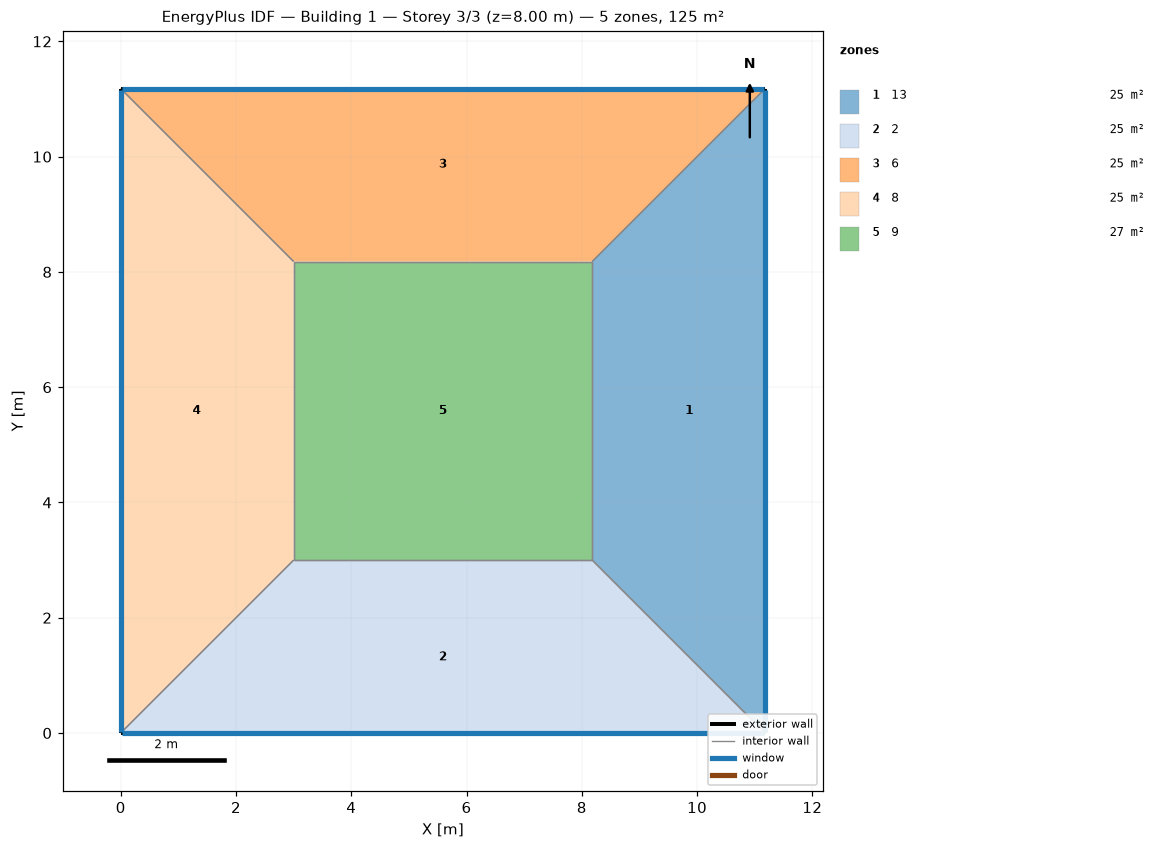
=== STOREY PLAN SPEC (per zone: floor XY polygon, exterior-wall plan segments, windows/doors) ===
zone 1: 13  (24.5 m²)
  floor: (11.18, 11.18) (11.18, 0.00) (8.18, 3.00) (8.18, 8.18)
  exterior wall: (11.18, 0.00) – (11.18, 11.18)  [11.2 m]
    window: (11.18, 0.03) – (11.18, 11.15)  [15.7 m²]
  interior walls: 3
zone 2: 2  (24.5 m²)
  floor: (11.18, 0.00) (0.00, 0.00) (3.00, 3.00) (8.18, 3.00)
  exterior wall: (0.00, 0.00) – (11.18, 0.00)  [11.2 m]
    window: (0.03, 0.00) – (11.15, 0.00)  [15.7 m²]
  interior walls: 3
zone 3: 6  (24.5 m²)
  floor: (0.00, 11.18) (11.18, 11.18) (8.18, 8.18) (3.00, 8.18)
  exterior wall: (11.18, 11.18) – (0.00, 11.18)  [11.2 m]
    window: (11.15, 11.18) – (0.03, 11.18)  [15.7 m²]
  interior walls: 3
zone 4: 8  (24.5 m²)
  floor: (0.00, 0.00) (0.00, 11.18) (3.00, 8.18) (3.00, 3.00)
  exterior wall: (0.00, 11.18) – (0.00, 0.00)  [11.2 m]
    window: (0.00, 11.15) – (0.00, 0.03)  [15.7 m²]
  interior walls: 3
zone 5: 9  (26.8 m²)
  floor: (3.00, 3.00) (3.00, 8.18) (8.18, 8.18) (8.18, 3.00)
  interior walls: 4

=== DERIVED (storey summary) ===
Building: Building 1
Storey: 3 of 3  (floor level z = 8.00 m)
Storey gross floor area: 125.0 m²
Zones on this storey: 5
  - 13: floor 24.5 m²; exterior wall 11.2 m (44.7 m²); 1 window(s) 15.7 m²; WWR 35.0%
  - 2: floor 24.5 m²; exterior wall 11.2 m (44.7 m²); 1 window(s) 15.7 m²; WWR 35.0%
  - 6: floor 24.5 m²; exterior wall 11.2 m (44.7 m²); 1 window(s) 15.7 m²; WWR 35.0%
  - 8: floor 24.5 m²; exterior wall 11.2 m (44.7 m²); 1 window(s) 15.7 m²; WWR 35.0%
  - 9: floor 26.8 m²
Zone adjacency (shared interzone walls):
  - 13 ↔ 2
  - 13 ↔ 6
  - 13 ↔ 9
  - 2 ↔ 8
  - 2 ↔ 9
  - 6 ↔ 8
  - 6 ↔ 9
  - 8 ↔ 9